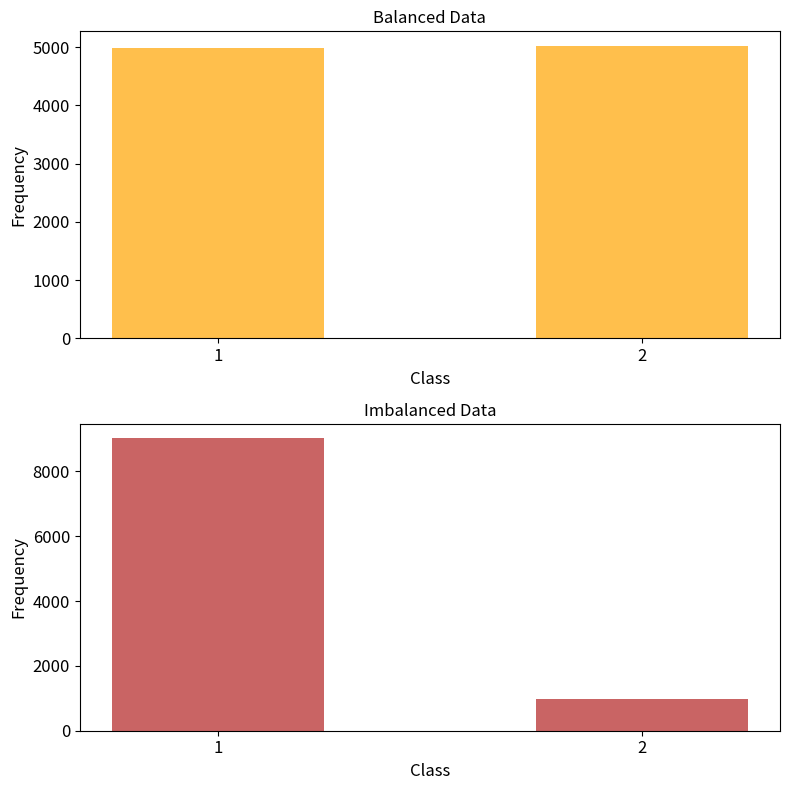

This chart was generated by the following Python code:
import numpy as np
import matplotlib.pyplot as plt

# Generate balanced data
num_samples_balanced = 10000
balanced_data = 1+np.random.randint(0, 2, size=num_samples_balanced)

# Generate unbalanced data
num_samples_unbalanced = 10000
unbalanced_data = 1+np.random.choice([0, 1, 1], size=num_samples_unbalanced, p=[0.9, 0.05, 0.05])

# Plotting
fig, axes = plt.subplots(2, 1, figsize=(8, 8))

# Define bin edges for balanced and unbalanced data
bin_edges_balanced = [0.75, 1.25, 1.75, 2.25]  # Centered at 1 and 2
bin_edges_unbalanced = [0.75, 1.25, 1.75, 2.25]  # Centered at 1 and 2

# Balanced data plot
axes[0].hist(balanced_data, bins=bin_edges_balanced, color='orange', alpha=0.7)
axes[0].set_title('Balanced Data',fontsize=12)
axes[0].set_xlabel('Class',fontsize=12)
axes[0].set_ylabel('Frequency',fontsize=12)
axes[0].set_xticks([1, 2])  # Adjusting xticks
axes[0].tick_params(axis='both', labelsize=12)

# Unbalanced data plot
axes[1].hist(unbalanced_data, bins=bin_edges_unbalanced, color='firebrick', alpha=0.7)
axes[1].set_title('Imbalanced Data',fontsize=12)
axes[1].set_xlabel('Class',fontsize=12)
axes[1].set_ylabel('Frequency',fontsize=12)
axes[1].set_xticks([1, 2])  # Adjusting xticks
axes[1].tick_params(axis='both', labelsize=12)
plt.tight_layout()
plt.savefig("balance.jpeg")
plt.show()
